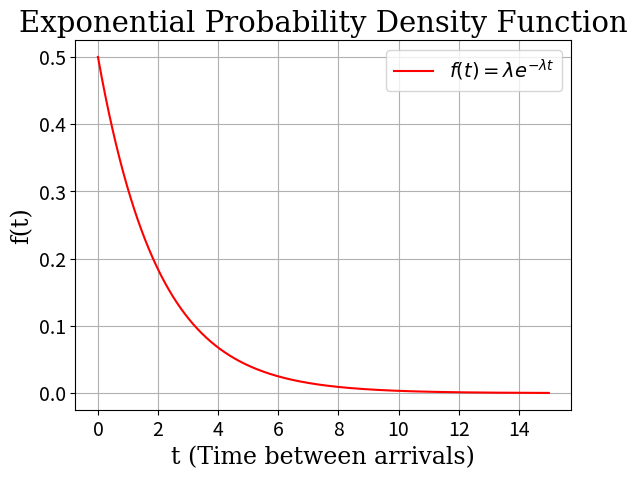

This chart was generated by the following Python code:
import numpy as np
import matplotlib.pyplot as plt

# Parameters
lambda_ = 0.5  # Rate parameter (lambda = 0.5 for this example)

# Define the PDF function for the exponential distribution
def exponential_pdf(t, lambda_):
    return lambda_ * np.exp(-lambda_ * t)

# Generate values for t
t_values = np.linspace(0, 15, 1000)

# Compute the PDF values for each t
pdf_values = exponential_pdf(t_values, lambda_)

# Plot the PDF
plt.plot(t_values, pdf_values, label=r'$f(t) = \lambda e^{-\lambda t}$', color='red')
plt.title('Exponential Probability Density Function', size=21, fontdict={'family': 'serif'})
plt.xlabel('t (Time between arrivals)', size=17, fontdict={'family': 'serif'})
plt.ylabel('f(t)', size=17, fontdict={'family': 'serif'})
plt.xticks(fontsize=14)
plt.yticks(fontsize=14)
plt.grid(True)
plt.legend(fontsize=14)
plt.show()
